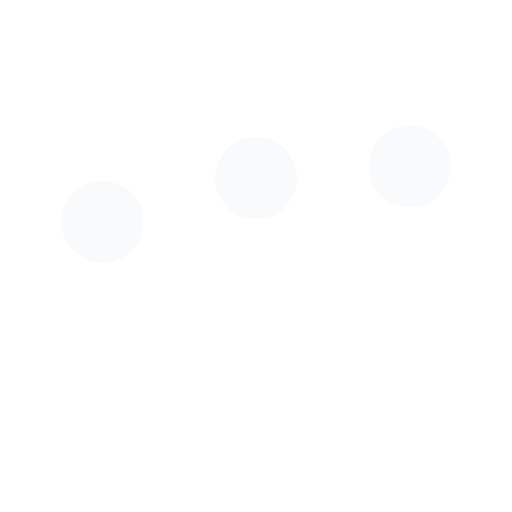
t = 0.00 s
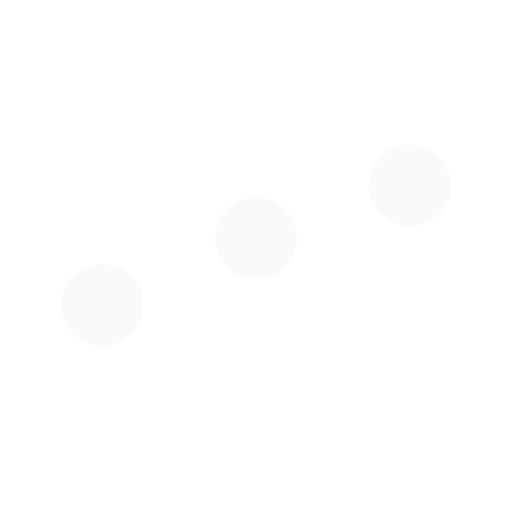
t = 0.25 s
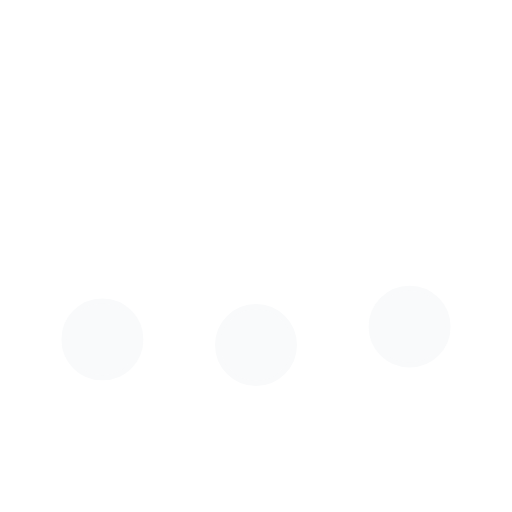
t = 0.75 s
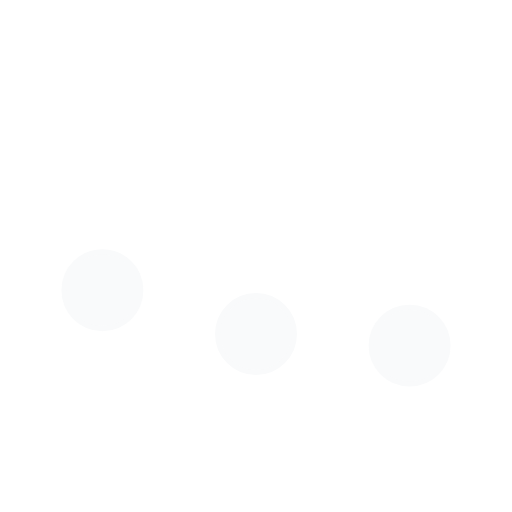
t = 1.00 s
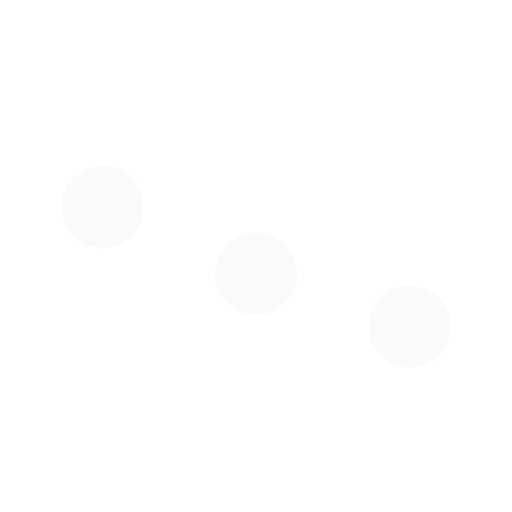
t = 1.25 s
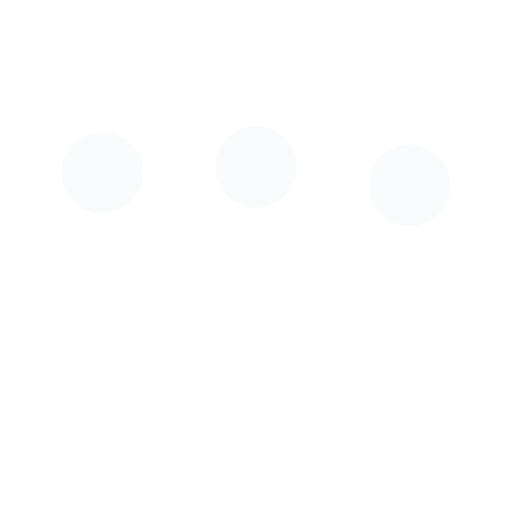
t = 1.75 s

The animated SVG that drew these frames (rendered in a browser with its animation timeline set to each time). Animation: 3 SMIL elements (animate=3); one cycle of 2.00 s, repeats indefinitely.

<svg xmlns='http://www.w3.org/2000/svg' viewBox='0 0 200 200'><circle fill='#F9FAFB' stroke='#F9FAFB' stroke-width='2' r='15' cx='40' cy='65'><animate attributeName='cy' calcMode='spline' dur='2' values='65;135;65;' keySplines='.5 0 .5 1;.5 0 .5 1' repeatCount='indefinite' begin='-.4'></animate></circle><circle fill='#F9FAFB' stroke='#F9FAFB' stroke-width='2' r='15' cx='100' cy='65'><animate attributeName='cy' calcMode='spline' dur='2' values='65;135;65;' keySplines='.5 0 .5 1;.5 0 .5 1' repeatCount='indefinite' begin='-.2'></animate></circle><circle fill='#F9FAFB' stroke='#F9FAFB' stroke-width='2' r='15' cx='160' cy='65'><animate attributeName='cy' calcMode='spline' dur='2' values='65;135;65;' keySplines='.5 0 .5 1;.5 0 .5 1' repeatCount='indefinite' begin='0'></animate></circle></svg>
